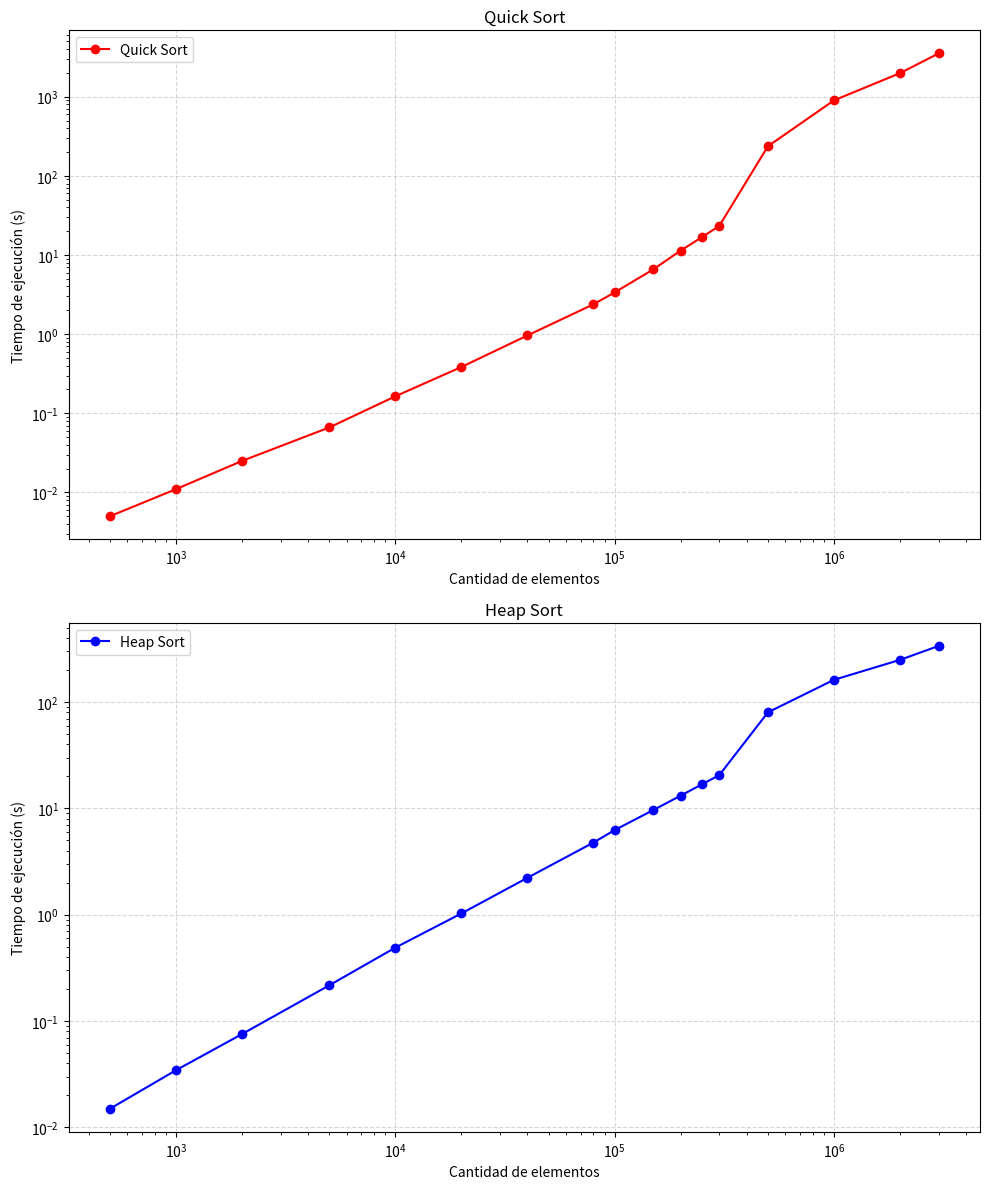

Write Python code to recreate this figure.
import matplotlib.pyplot as plt 
import numpy as np

# Datos de cada algoritmo (X = cantidad de elementos, Y = tiempo de ejecución en segundos)
datos_x = [500, 1000, 2000, 5000, 10000, 20000, 40000, 80000, 100000, 150000, 200000, 250000, 300000, 500000, 1000000, 2000000, 3000000, 4000000]

# Tiempos de ejecución extraídos de las tablas
QuickSort = [
    0.005004, 0.011000, 0.024999, 0.066245, 0.163762, 0.384065, 0.961152, 2.380511,
    3.366041, 6.573511, 11.370160, 16.791345, 23.288667, 236.639748, 898.983951,
    1983.811778, 3519.805172
]
HeapSort = [
    0.014995, 0.034513, 0.075514, 0.217021, 0.490582, 1.028146, 2.223380, 4.771286,
    6.249636, 9.649966, 13.173112, 16.839159, 20.542754, 80.065622, 161.906461,
    249.318062, 336.946019
]

# Crear subgráficos
fig, axs = plt.subplots(2, 1, figsize=(10, 12))

# Quick Sort
datos_qs = np.array([datos_x[:len(QuickSort)], QuickSort]).T
axs[0].plot(datos_qs[:, 0], datos_qs[:, 1], marker='o', linestyle='-', color='red', label="Quick Sort")
axs[0].set_xscale("log")
axs[0].set_yscale("log")
axs[0].set_xlabel("Cantidad de elementos")
axs[0].set_ylabel("Tiempo de ejecución (s)")
axs[0].set_title("Quick Sort")
axs[0].grid(True, linestyle="--", alpha=0.5)
axs[0].legend()

# Heap Sort
datos_hs = np.array([datos_x[:len(HeapSort)], HeapSort]).T
axs[1].plot(datos_hs[:, 0], datos_hs[:, 1], marker='o', linestyle='-', color='blue', label="Heap Sort")
axs[1].set_xscale("log")
axs[1].set_yscale("log")
axs[1].set_xlabel("Cantidad de elementos")
axs[1].set_ylabel("Tiempo de ejecución (s)")
axs[1].set_title("Heap Sort")
axs[1].grid(True, linestyle="--", alpha=0.5)
axs[1].legend()

# Ajustar el espacio entre subgráficos
plt.tight_layout()
plt.show()
